20-way image classification set "ada_project_2023" from GitHub (Jmat0/ada_project_2023); label vocabulary: Audemars Piguet, Blancpain, Breguet, Breitling, Bulgari, Cartier, Certina, Chopard, Girard-Perregaux, Hublot, IWC, Jaeger-LeCoultre, Montblanc, Omega, Panerai, Patek Philippe, Rolex, TAG Heuer, Tissot, Zenith.

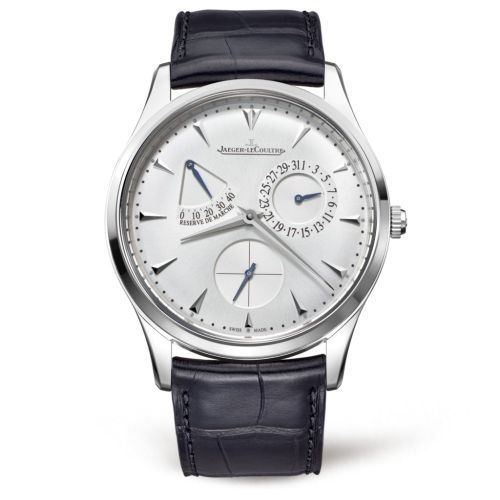
Label: Jaeger-LeCoultre

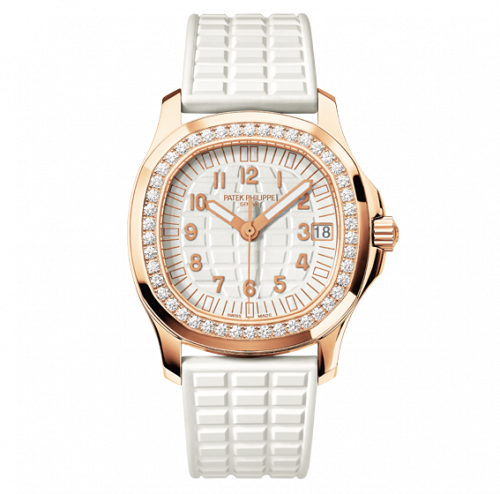
Label: Patek Philippe

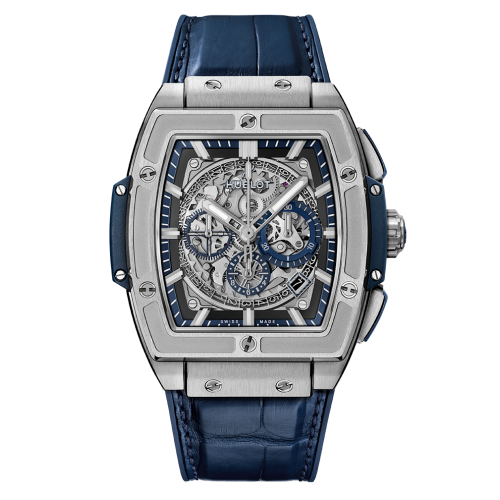
Label: Hublot

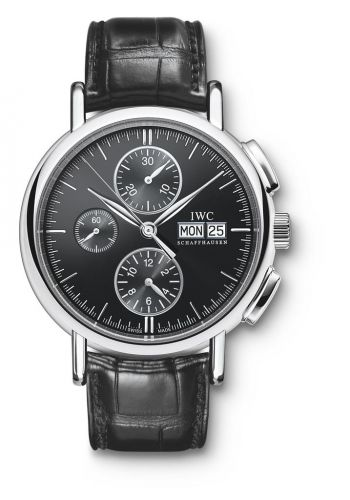
Label: IWC

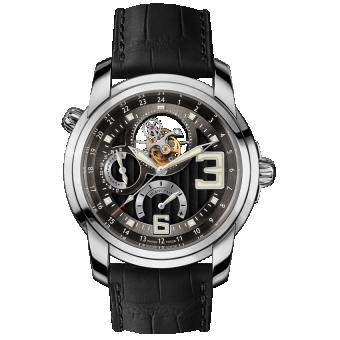
Label: Blancpain

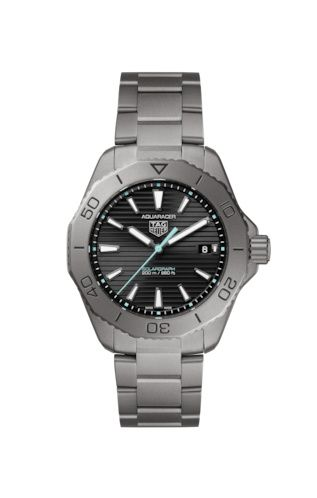
Label: TAG Heuer
